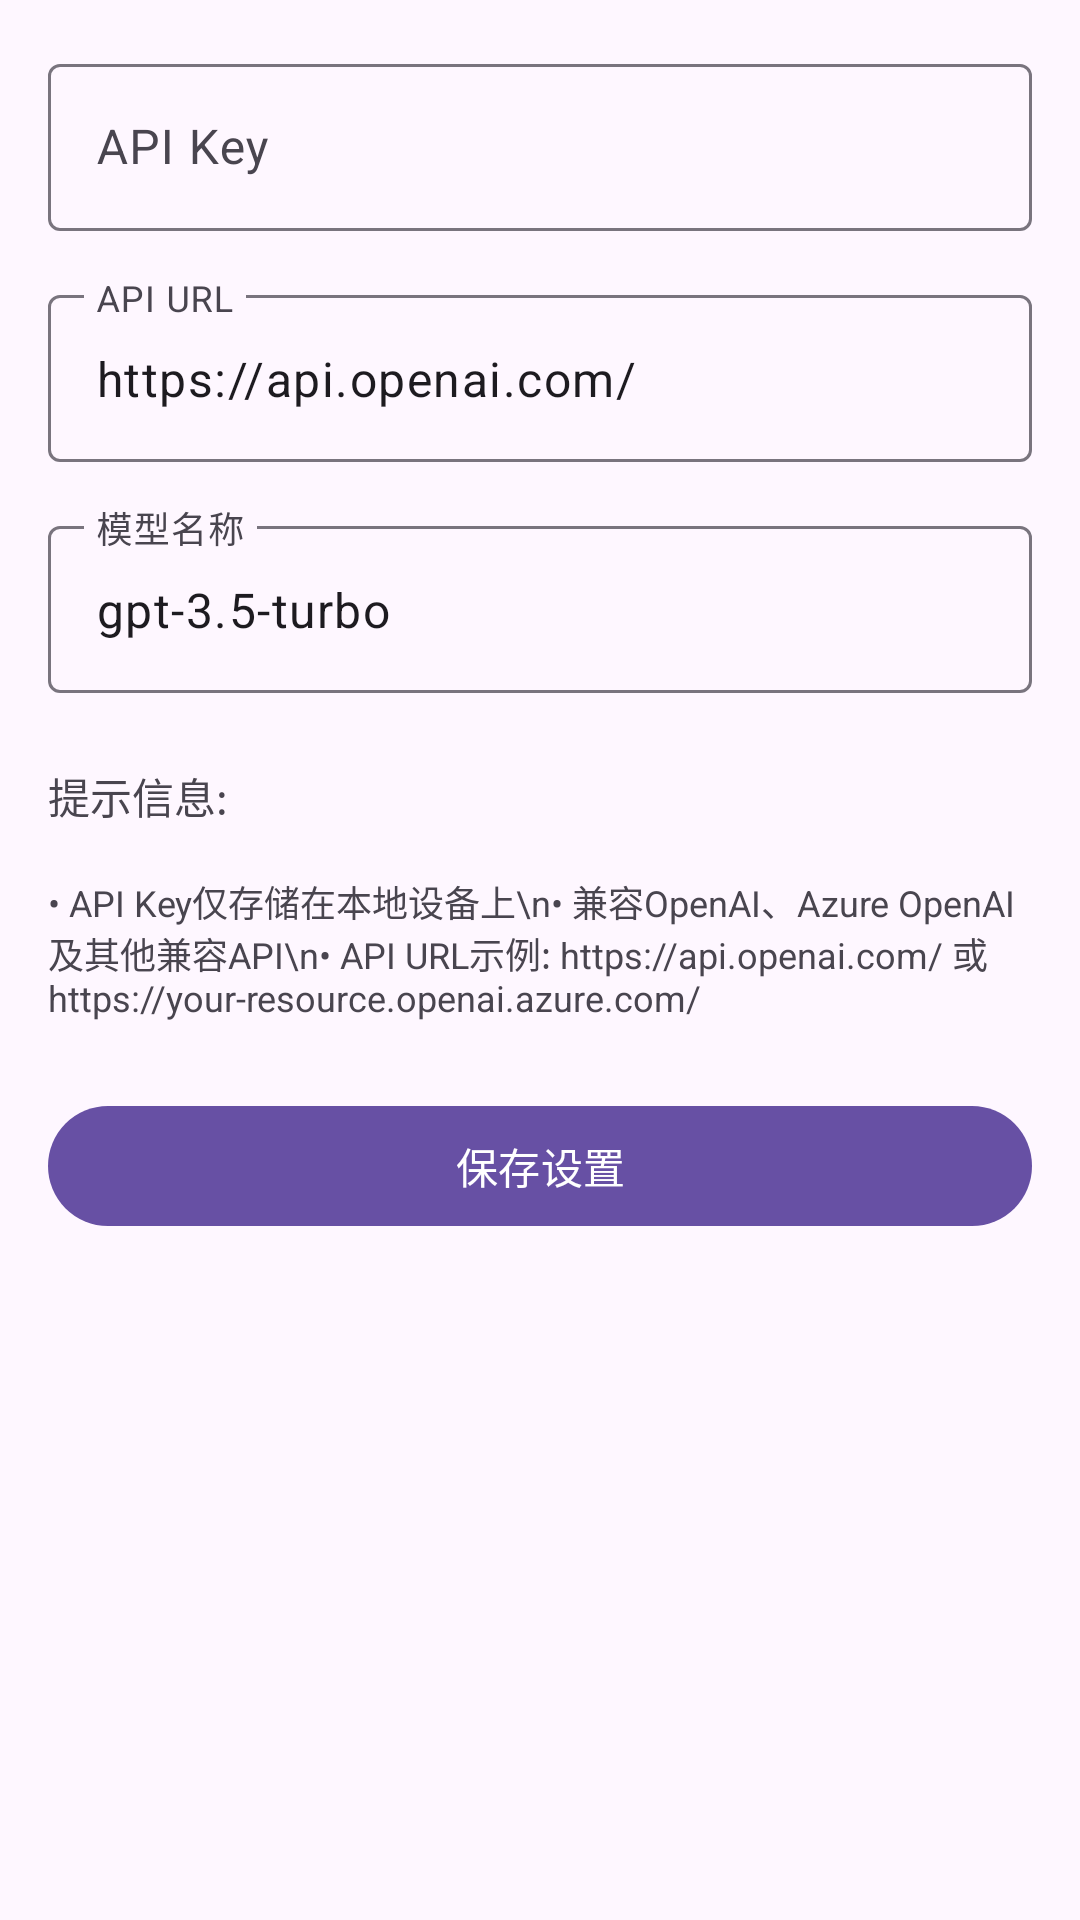

The Android layout XML behind this screen, and the referenced resources:
<!-- AndroidManifest.xml: application theme Theme.SmartMarkdownNotes -->
<!-- res/layout/activity_ai_settings.xml -->
<?xml version="1.0" encoding="utf-8"?>
<ScrollView 
    xmlns:android="http://schemas.android.com/apk/res/android"
    xmlns:app="http://schemas.android.com/apk/res-auto"
    android:layout_width="match_parent"
    android:layout_height="match_parent">

    <LinearLayout 
        android:layout_width="match_parent"
        android:layout_height="wrap_content"
        android:orientation="vertical"
        android:padding="16dp">

        <com.google.android.material.textfield.TextInputLayout
            android:layout_width="match_parent"
            android:layout_height="wrap_content"
            android:layout_marginBottom="16dp"
            android:hint="API Key"
            style="@style/Widget.Material3.TextInputLayout.OutlinedBox">

            <com.google.android.material.textfield.TextInputEditText
                android:id="@+id/etApiKey"
                android:layout_width="match_parent"
                android:layout_height="wrap_content"
                android:inputType="textPassword"
                android:minLines="1" />

        </com.google.android.material.textfield.TextInputLayout>

        <com.google.android.material.textfield.TextInputLayout
            android:layout_width="match_parent"
            android:layout_height="wrap_content"
            android:layout_marginBottom="16dp"
            android:hint="API URL"
            style="@style/Widget.Material3.TextInputLayout.OutlinedBox">

            <com.google.android.material.textfield.TextInputEditText
                android:id="@+id/etApiUrl"
                android:layout_width="match_parent"
                android:layout_height="wrap_content"
                android:inputType="textUri"
                android:text="https://api.openai.com/" />

        </com.google.android.material.textfield.TextInputLayout>

        <com.google.android.material.textfield.TextInputLayout
            android:layout_width="match_parent"
            android:layout_height="wrap_content"
            android:layout_marginBottom="24dp"
            android:hint="模型名称"
            style="@style/Widget.Material3.TextInputLayout.OutlinedBox">

            <com.google.android.material.textfield.TextInputEditText
                android:id="@+id/etModel"
                android:layout_width="match_parent"
                android:layout_height="wrap_content"
                android:inputType="text"
                android:text="gpt-3.5-turbo" />

        </com.google.android.material.textfield.TextInputLayout>

        <TextView
            android:layout_width="match_parent"
            android:layout_height="wrap_content"
            android:layout_marginBottom="16dp"
            android:textSize="14sp"
            android:textColor="?attr/colorOnSurfaceVariant"
            android:text="提示信息:" />

        <TextView
            android:layout_width="match_parent"
            android:layout_height="wrap_content"
            android:layout_marginBottom="8dp"
            android:textSize="12sp"
            android:textColor="?attr/colorOnSurfaceVariant"
            android:text="• API Key仅存储在本地设备上\n• 兼容OpenAI、Azure OpenAI及其他兼容API\n• API URL示例: https://api.openai.com/ 或 https://your-resource.openai.azure.com/" />

        <com.google.android.material.button.MaterialButton
            android:id="@+id/btnSave"
            android:layout_width="match_parent"
            android:layout_height="wrap_content"
            android:layout_marginTop="16dp"
            android:text="保存设置" />

    </LinearLayout>

</ScrollView>
<!-- resources referenced by this layout -->
<resources>
  <style name="Theme.SmartMarkdownNotes" parent="Theme.Material3.DayNight.NoActionBar">
          <item name="colorPrimary">@color/primary_500</item>
          <item name="colorPrimaryContainer">@color/primary_200</item>
          <item name="colorOnPrimary">@color/white</item>
          <item name="colorSecondary">@color/secondary_200</item>
          <item name="colorSecondaryContainer">@color/secondary_700</item>
          <item name="colorOnSecondary">@color/gray_900</item>
          <item name="colorTertiary">@color/tertiary_200</item>
          <item name="colorTertiaryContainer">@color/tertiary_700</item>
          <item name="colorOnTertiary">@color/gray_900</item>
          <item name="android:statusBarColor">?attr/colorPrimaryContainer</item>
          <item name="android:navigationBarColor">?attr/colorSurface</item>
      </style>
  <color name="primary_500">#FF6750A4</color>
  <color name="primary_200">#FFD0BCFF</color>
  <color name="white">#FFFFFFFF</color>
  <color name="secondary_200">#FFCCC2DC</color>
  <color name="secondary_700">#FF4A4458</color>
  <color name="gray_900">#FF212529</color>
  <color name="tertiary_200">#FFEFB8C8</color>
  <color name="tertiary_700">#FF7D3B5E</color>
</resources>
